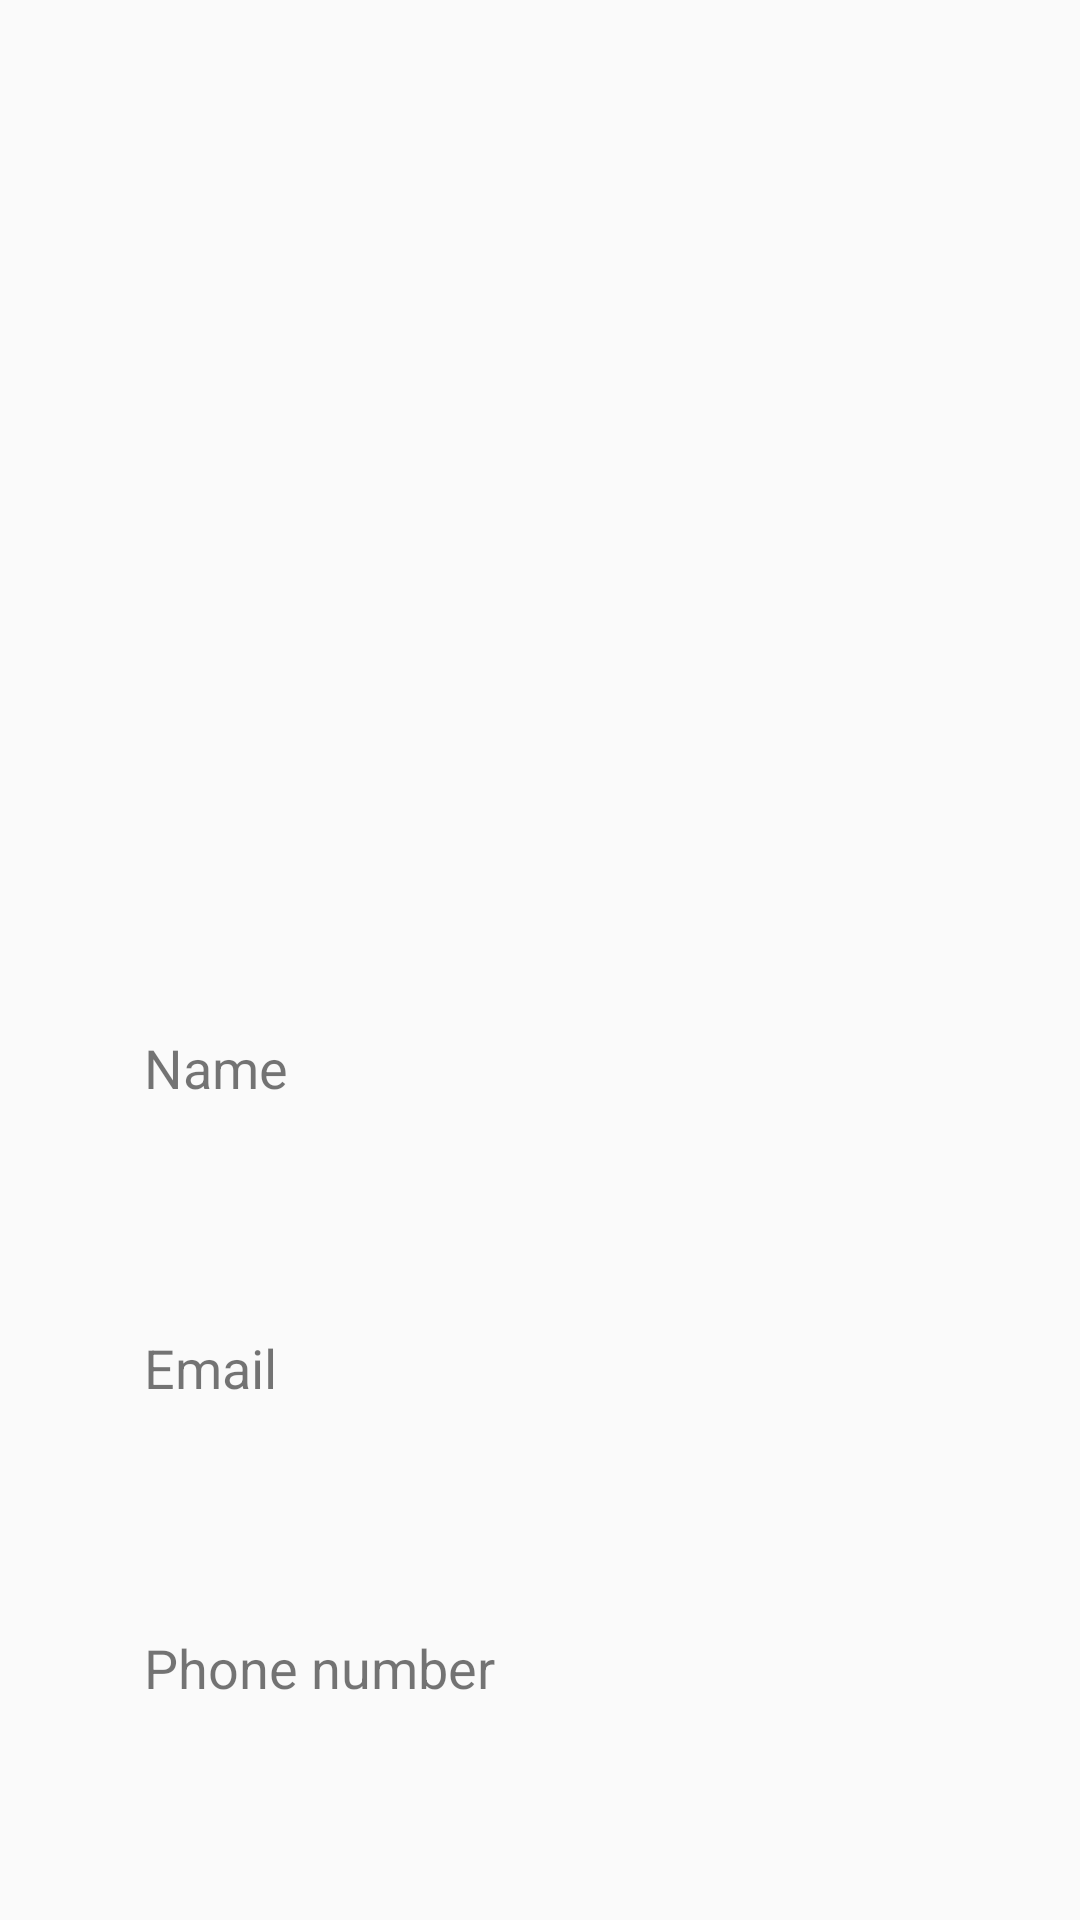

Produce the Android XML layout that renders to this screen, including the resource entries it uses.
<!-- AndroidManifest.xml: application theme Theme.AuthenticatorApp -->
<!-- res/layout/fragment_user_profile.xml -->
<?xml version="1.0" encoding="utf-8"?>
<androidx.constraintlayout.widget.ConstraintLayout xmlns:android="http://schemas.android.com/apk/res/android"
    xmlns:app="http://schemas.android.com/apk/res-auto"
    xmlns:tools="http://schemas.android.com/tools"
    android:layout_width="match_parent"
    android:layout_height="match_parent"
    tools:context=".UserProfileFragment">

    <TextView
        android:id="@+id/textView13"
        android:layout_width="wrap_content"
        android:layout_height="wrap_content"
        android:layout_marginStart="48dp"
        android:layout_marginLeft="48dp"
        android:layout_marginTop="50dp"
        android:text="Name"
        android:textSize="18sp"
        app:layout_constraintStart_toStartOf="parent"
        app:layout_constraintTop_toBottomOf="@+id/imageViewUser" />

    <TextView
        android:id="@+id/profileEmail"
        android:layout_width="wrap_content"
        android:layout_height="wrap_content"
        android:layout_marginStart="78dp"
        android:layout_marginLeft="78dp"
        android:layout_marginTop="40dp"
        app:layout_constraintStart_toStartOf="parent"
        app:layout_constraintTop_toTopOf="@+id/textView19" />

    <TextView
        android:id="@+id/textView19"
        android:layout_width="wrap_content"
        android:layout_height="wrap_content"
        android:layout_marginStart="48dp"
        android:layout_marginLeft="48dp"
        android:layout_marginTop="100dp"
        android:text="Email"
        android:textSize="18sp"
        app:layout_constraintStart_toStartOf="parent"
        app:layout_constraintTop_toTopOf="@+id/textView13" />

    <TextView
        android:id="@+id/profilePhone"
        android:layout_width="wrap_content"
        android:layout_height="wrap_content"
        android:layout_marginStart="78dp"
        android:layout_marginLeft="78dp"
        android:layout_marginTop="40dp"
        app:layout_constraintStart_toStartOf="parent"
        app:layout_constraintTop_toTopOf="@+id/textView21" />

    <TextView
        android:id="@+id/textView21"
        android:layout_width="wrap_content"
        android:layout_height="wrap_content"
        android:layout_marginStart="48dp"
        android:layout_marginLeft="48dp"
        android:layout_marginTop="100dp"
        android:text="Phone number"
        android:textSize="18sp"
        app:layout_constraintStart_toStartOf="parent"
        app:layout_constraintTop_toTopOf="@+id/textView19" />

    <TextView
        android:id="@+id/profileName"
        android:layout_width="wrap_content"
        android:layout_height="wrap_content"
        android:layout_marginStart="78dp"
        android:layout_marginLeft="78dp"
        android:layout_marginTop="40dp"
        android:textSize="14sp"
        app:layout_constraintStart_toStartOf="parent"
        app:layout_constraintTop_toTopOf="@+id/textView13" />

    <ImageView
        android:id="@+id/imageViewUser"
        android:layout_width="205dp"
        android:layout_height="260dp"
        android:src="@drawable/usertest"
        app:layout_constraintBottom_toBottomOf="parent"
        app:layout_constraintEnd_toEndOf="parent"
        app:layout_constraintStart_toStartOf="parent"
        app:layout_constraintTop_toTopOf="parent"
        app:layout_constraintVertical_bias="0.089" />


    


















</androidx.constraintlayout.widget.ConstraintLayout>
<!-- resources referenced by this layout -->
<resources>
  <style name="Theme.AuthenticatorApp" parent="Theme.AppCompat.Light.NoActionBar">
          
          <item name="colorPrimary">@color/purple_500</item>
          <item name="colorPrimaryVariant">@color/purple_700</item>
          <item name="colorOnPrimary">@color/white</item>
          
          <item name="colorSecondary">@color/teal_200</item>
          <item name="colorSecondaryVariant">@color/teal_700</item>
          <item name="colorOnSecondary">@color/black</item>
          
          <item name="android:statusBarColor" tools:targetApi="l">?attr/colorPrimaryVariant</item>
          
      </style>
  <color name="purple_500">#FF6200EE</color>
  <color name="purple_700">#FF3700B3</color>
  <color name="white">#FFFFFFFF</color>
  <color name="teal_200">#FF03DAC5</color>
  <color name="teal_700">#FF018786</color>
  <color name="black">#FF000000</color>
</resources>
